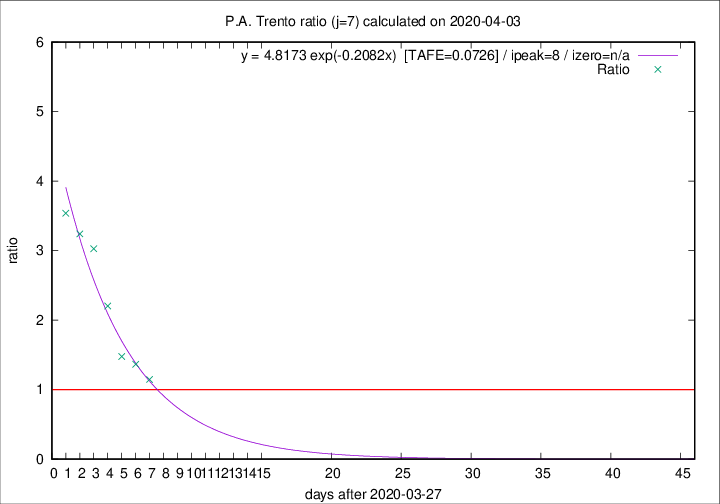

The table this chart was drawn from, first rows:
2020-04-03, 17, 204, 102, 89, 1.1461
2020-04-02, 14, 187, 101, 74, 1.365
2020-04-01, 9, 173, 99, 67, 1.478
2020-03-31, 17, 164, 108, 49, 2.204
2020-03-30, 18, 147, 106, 35, 3.029
2020-03-29, 9, 129, 94, 29, 3.241
2020-03-28, 18, 120, 92, 26, 3.538
